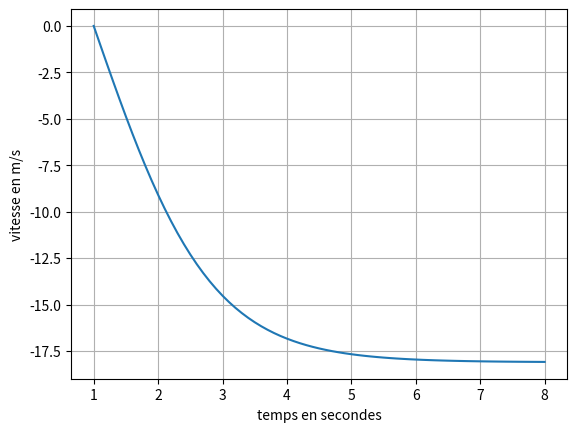

This figure's Python source:
# -*- coding: utf-8 -*-
"""
Created on Sun Jan 24 19:21:58 2021

[redacted]

Chute d'un objet avec frottements, shéma le plus simple, Euler en temps <=> RK d'ordre 1.
Chute en 1 dimension.
"""
import numpy as np
import matplotlib.pyplot as plt

g = 10

# Coefs liés aux frottements de l'air
m = 1
rho = 1.22
C_x = 0.5
S = 0.1
C = 1/(2*m)*S*C_x*rho

# temps écoulé entre chaque valeur enregistrée de la vitesse 
Delta_t = 0.1

# Temps total d'intégration:
t_max =8

# Itervalle de temps pour l'intégration:
# Le shéma d'Euler est imprécis à l'ordre 1, 
# ça se constate en augmentant la valeur de dt.
dt = 0.001

t = np.arange(1, t_max+Delta_t, Delta_t)
v = np.empty((len(t)))

# Condition initiale
v[0] = 0

# Initialisation 
v_0 = 0
v_1 = 0

for i in range(len(t)-1):
    # Intégration de l'équation sur le temps Delta_t:
    for j in range(int(Delta_t/dt)):        
        dv = -(g + C*v_0*np.abs(v_0))
        v_1 = v_0 + dv*dt
        v_0 = v_1
    # Stockage de la valeur de la vitesse 
    v[i+1] = v_1
    
plt.plot(t,v)
plt.xlabel('temps en secondes')
plt.ylabel('vitesse en m/s')
plt.grid()
plt.show()
